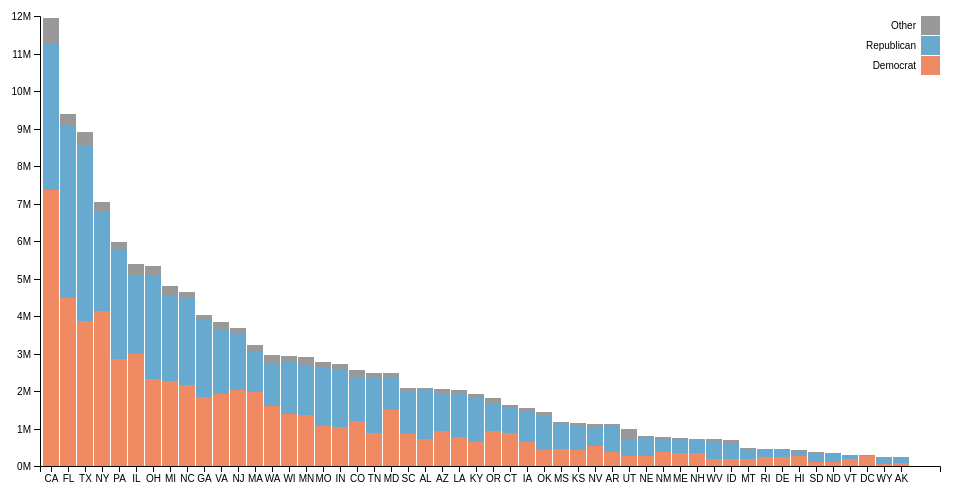
D3 v4 page, settled after 360 driven frames (6 s of simulated time); the page loaded 1 data file(s).




					var svg = d3.select("svg"),
					    margin = {top: 20, right: 20, bottom: 30, left: 40},
					    width = +svg.attr("width") - margin.left - margin.right,
					    height = +svg.attr("height") - margin.top - margin.bottom,
					    g = svg.append("g").attr("transform", "translate(" + margin.left + "," + margin.top + ")");

					// set x scale
					var x = d3.scaleBand()
					    .rangeRound([0, width])
					    .paddingInner(0.05)
					    .align(0.1);

					// set y scale
					var y = d3.scaleLinear()
					    .rangeRound([height, 0]);

					// set the colors
					var z = d3.scaleOrdinal()
					    .range(["#ef8a62", "#67a9cf", "#999999"]);

					// load the csv and create the chart
					d3.csv("data/election_2016_state_results.csv", function(d, i, columns) {
					  for (i = 1, t = 0; i < columns.length; ++i) t += d[columns[i]] = +d[columns[i]];
					  d.total = t;
					  return d;
					}, function(error, data) {
					  if (error) throw error;

					  var keys = data.columns.slice(1);

					  data.sort(function(a, b) { return b.total - a.total; });
					  x.domain(data.map(function(d) { return d.State; }));
					  y.domain([0, d3.max(data, function(d) { return d.total; })]).nice();
					  z.domain(keys);

					  g.append("g")
					    .selectAll("g")
					    .data(d3.stack().keys(keys)(data))
					    .enter().append("g")
					      .attr("fill", function(d) { return z(d.key); })
					    .selectAll("rect")
					    .data(function(d) { return d; })
					    .enter().append("rect")
					      .attr("x", function(d) { return x(d.data.State); })
					      .attr("y", function(d) { return y(d[1]); })
					      .attr("height", function(d) { return y(d[0]) - y(d[1]); })
					      .attr("width", x.bandwidth())
					    .on("mouseover", function() { tooltip.style("display", null); })
					    .on("mouseout", function() { tooltip.style("display", "none"); })
					    .on("mousemove", function(d) {
					      console.log(d);
					      var xPosition = d3.mouse(this)[0] - 5;
					      var yPosition = d3.mouse(this)[1] - 5;
					      tooltip.attr("transform", "translate(" + xPosition + "," + yPosition + ")");
					      tooltip.select("text").text(d[1]-d[0]);
					    });

					  g.append("g")
					      .attr("class", "axis")
					      .attr("transform", "translate(0," + height + ")")
					      .call(d3.axisBottom(x));

					  g.append("g")
					      .attr("class", "axis")
					      .call(d3.axisLeft(y).ticks(null, "s"))
					    .append("text")
					      .attr("x", 2)
					      .attr("y", y(y.ticks().pop()) + 0.5)
					      .attr("dy", "0.32em")
					      .attr("fill", "#000")
					      .attr("font-weight", "bold")
					      .attr("text-anchor", "start");

					  var legend = g.append("g")
					      .attr("font-family", "sans-serif")
					      .attr("font-size", 10)
					      .attr("text-anchor", "end")
					    .selectAll("g")
					    .data(keys.slice().reverse())
					    .enter().append("g")
					      .attr("transform", function(d, i) { return "translate(0," + i * 20 + ")"; });

					  legend.append("rect")
					      .attr("x", width - 19)
					      .attr("width", 19)
					      .attr("height", 19)
					      .attr("fill", z);

					  legend.append("text")
					      .attr("x", width - 24)
					      .attr("y", 9.5)
					      .attr("dy", "0.32em")
					      .text(function(d) { return d; });
					});

					  // Prep the tooltip bits, initial display is hidden
					  var tooltip = svg.append("g")
					    .attr("class", "tooltip")
					    .style("display", "none");
					      
					  tooltip.append("rect")
					    .attr("width", 60)
					    .attr("height", 20)
					    .attr("fill", "white")
					    .style("opacity", 0.5);

					  tooltip.append("text")
					    .attr("x", 30)
					    .attr("dy", "1.2em")
					    .style("text-anchor", "middle")
					    .attr("font-size", "12px")
					    .attr("font-weight", "bold");

					

### data: data/election_2016_state_results.csv
State, Democrat, Republican, Other
AK, 93003, 130413, 23172
AL, 718084, 1306925, 53156
AR, 378729, 677904, 51982
AZ, 936250, 1021154, 105406
CA, 7362490, 3916209, 675618
CO, 1212209, 1137455, 214521
CT, 884432, 668266, 70844
DC, 260223, 11553, 8496
DE, 235581, 185103, 20851
FL, 4485745, 4605515, 295490
GA, 1837300, 2068623, 123641
HI, 266827, 128815, 33183
IA, 650790, 798923, 93167
ID, 189677, 407199, 91359
IL, 2977498, 2118179, 278603
IN, 1031953, 1556220, 133856
KS, 414788, 656009, 76346
KY, 628834, 1202942, 90442
LA, 779535, 1178004, 70192
MA, 1964768, 1083069, 183694
MD, 1497951, 873646, 102946
ME, 354873, 334838, 51839
MI, 2268193, 2279805, 242919
MN, 1366676, 1322891, 226837
MO, 1054889, 1585753, 134456
MS, 462001, 678457, 22529
MT, 174521, 274120, 34933
NC, 2162074, 2339603, 127794
ND, 93526, 216133, 27309
NE, 273858, 485819, 45961
NH, 348521, 345789, 37243
NJ, 2021756, 1535513, 117624
NM, 380724, 315875, 86528
NV, 537753, 511319, 73918
NY, 4143874, 2640570, 261731
OH, 2317001, 2771984, 236410
OK, 419788, 947934, 83334
OR, 934631, 742506, 131438
PA, 2844705, 2912941, 212461
RI, 249902, 179421, 20798
SC, 849469, 1143611, 91364
SD, 117442, 227701, 24904
TN, 867110, 1517402, 100179
TX, 3867816, 4681590, 353831
UT, 274188, 452086, 258683
VA, 1916845, 1731156, 196786
VT, 178179, 95053, 18181
WA, 1610524, 1129120, 218298
WI, 1380823, 1403694, 152809
WV, 187457, 486198, 34571
WY, 55949, 174248, 18545